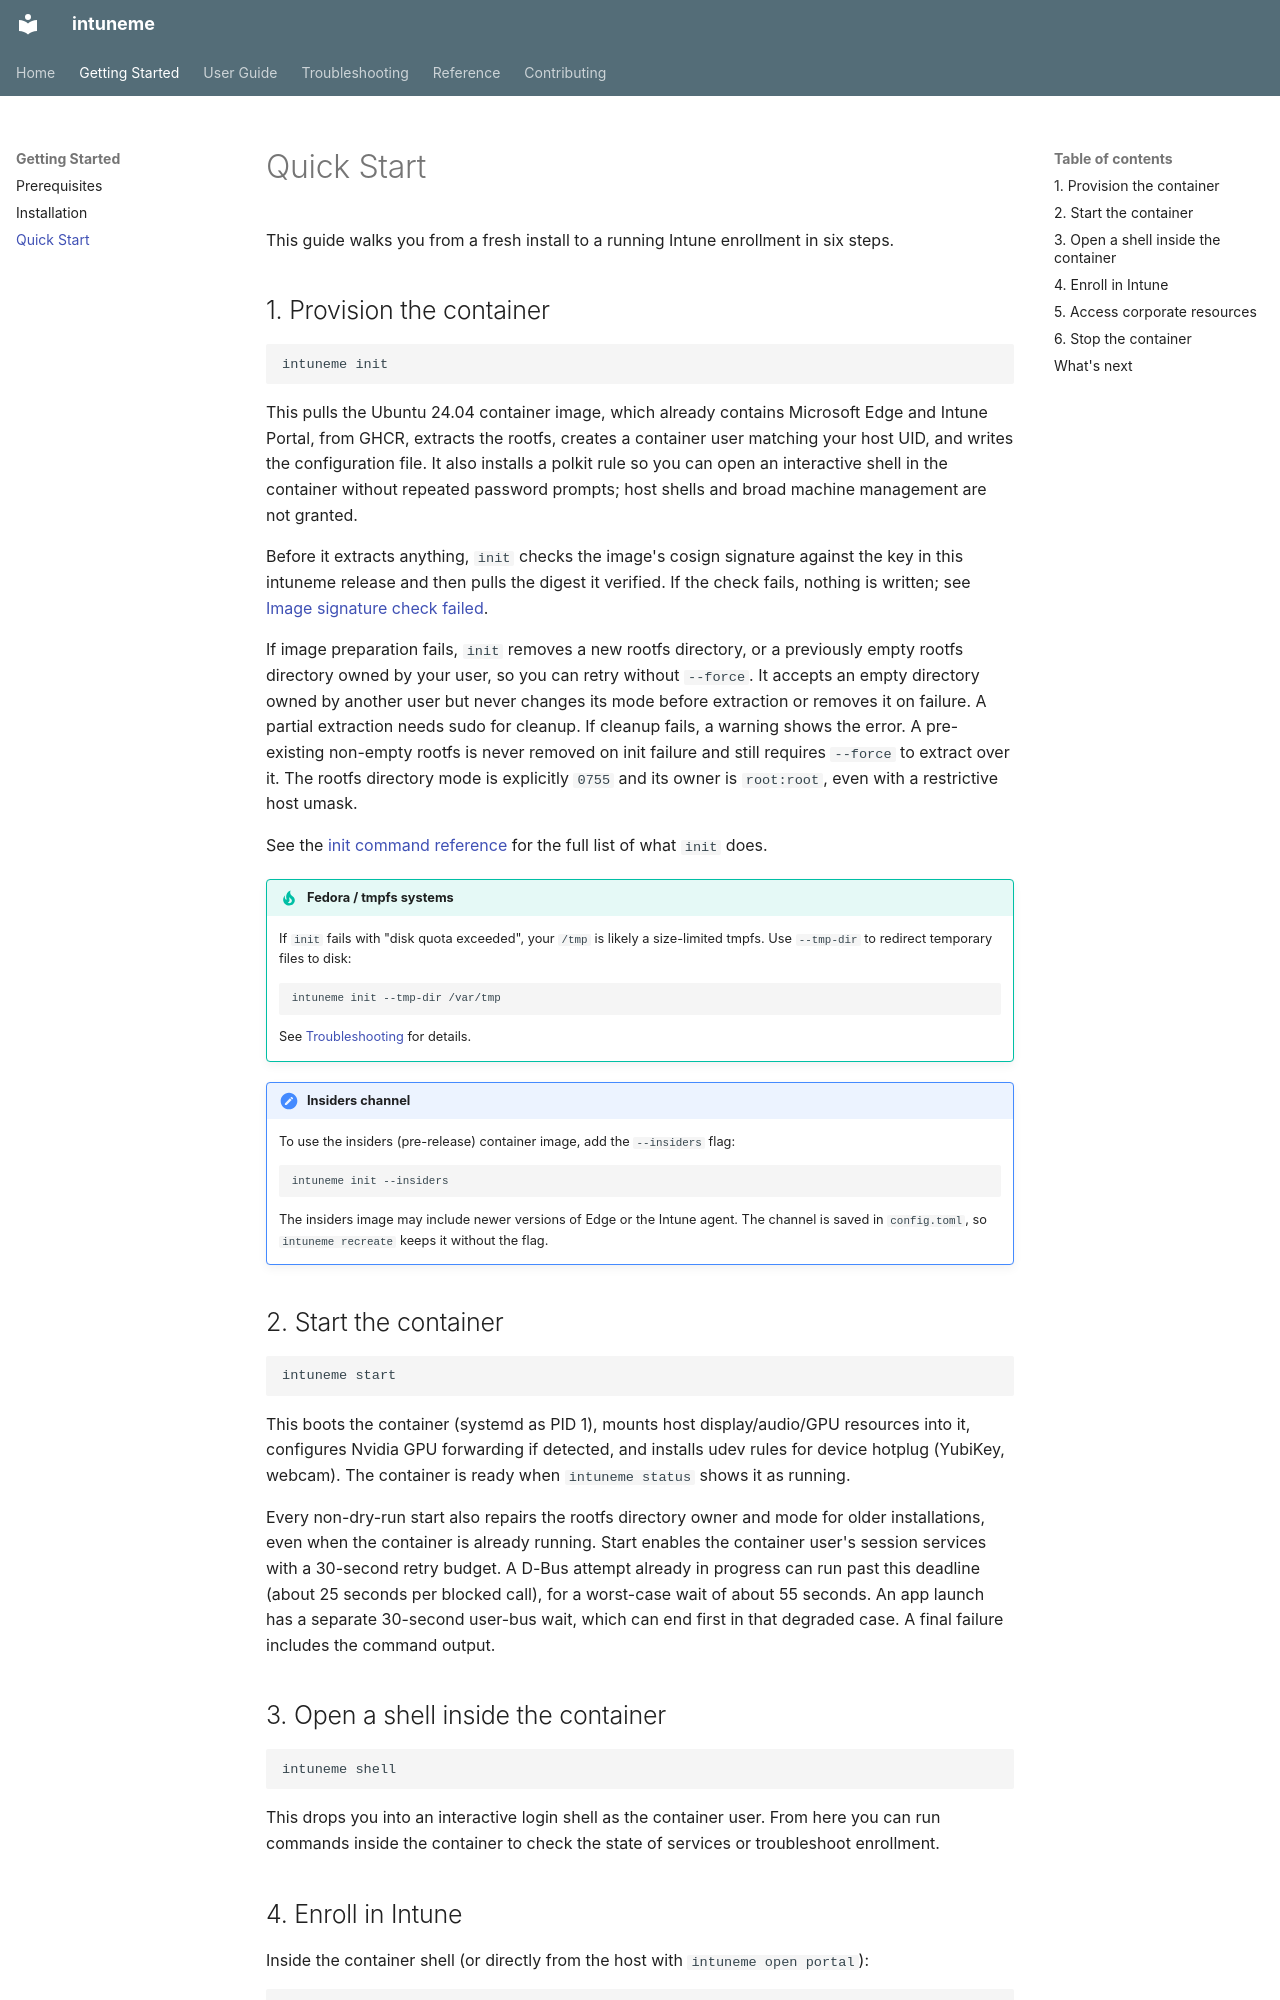

repository: frostyard/intuneme · page: getting-started/quick-start/index.html · generator: mkdocs

# Quick Start

This guide walks you from a fresh install to a running Intune enrollment in six steps.

## 1. Provision the container

```bash
intuneme init
```

This pulls the Ubuntu 24.04 container image, which already contains Microsoft Edge and Intune Portal, from GHCR, extracts the rootfs, creates a container user matching your host UID, and writes the configuration file. It also installs a polkit rule so you can open an interactive shell in the container without repeated password prompts; host shells and broad machine management are not granted.

Before it extracts anything, `init` checks the image's cosign signature against the key in this intuneme release and then pulls the digest it verified. If the check fails, nothing is written; see [Image signature check failed](../troubleshooting.md#image-signature-check-failed).

If image preparation fails, `init` removes a new rootfs directory, or a previously empty rootfs directory owned by your user, so you can retry without `--force`. It accepts an empty directory owned by another user but never changes its mode before extraction or removes it on failure. A partial extraction needs sudo for cleanup. If cleanup fails, a warning shows the error. A pre-existing non-empty rootfs is never removed on init failure and still requires `--force` to extract over it. The rootfs directory mode is explicitly `0755` and its owner is `root:root`, even with a restrictive host umask.

See the [init command reference](../reference/cli/intuneme_init.md) for the full list of what `init` does.

!!! tip "Fedora / tmpfs systems"
    If `init` fails with "disk quota exceeded", your `/tmp` is likely a size-limited tmpfs. Use `--tmp-dir` to redirect temporary files to disk:
    ```bash
    intuneme init --tmp-dir /var/tmp
    ```
    See [Troubleshooting](../troubleshooting.md) for details.

!!! note "Insiders channel"
    To use the insiders (pre-release) container image, add the `--insiders` flag:
    ```bash
    intuneme init --insiders
    ```
    The insiders image may include newer versions of Edge or the Intune agent. The channel is saved in `config.toml`, so `intuneme recreate` keeps it without the flag.

## 2. Start the container

```bash
intuneme start
```

This boots the container (systemd as PID 1), mounts host display/audio/GPU resources into it, configures Nvidia GPU forwarding if detected, and installs udev rules for device hotplug (YubiKey, webcam). The container is ready when `intuneme status` shows it as running.

Every non-dry-run start also repairs the rootfs directory owner and mode for older installations, even when the container is already running. Start enables the container user's session services with a 30-second retry budget. A D-Bus attempt already in progress can run past this deadline (about 25 seconds per blocked call), for a worst-case wait of about 55 seconds. An app launch has a separate 30-second user-bus wait, which can end first in that degraded case. A final failure includes the command output.
